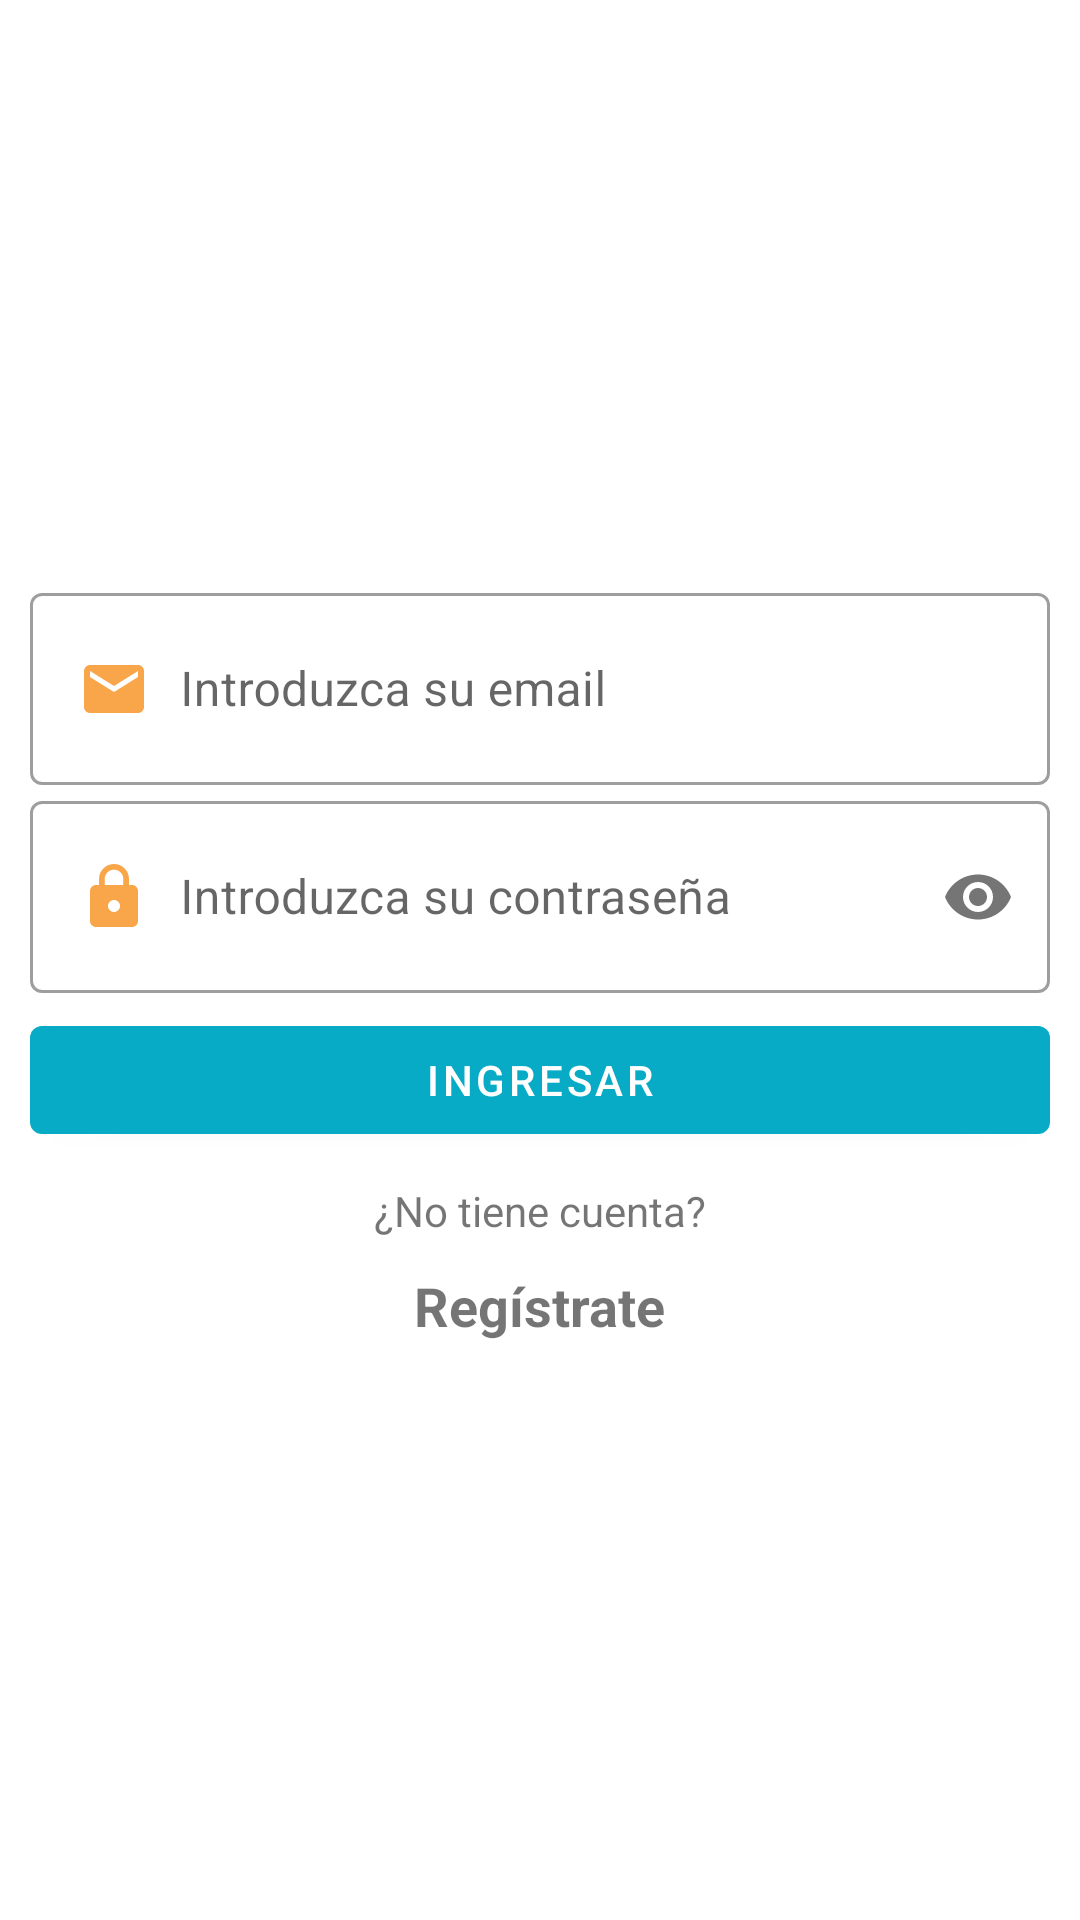

This screen was rendered from an Android layout file. Write that file and the resources it references.
<!-- AndroidManifest.xml: activity theme Theme.LiveCity2.NoActionBar -->
<!-- res/layout/activity_login.xml -->
<?xml version="1.0" encoding="utf-8"?>
<RelativeLayout xmlns:android="http://schemas.android.com/apk/res/android"
    xmlns:app="http://schemas.android.com/apk/res-auto"
    xmlns:tools="http://schemas.android.com/tools"
    android:layout_width="match_parent"
    android:layout_height="match_parent"
    tools:context=".LoginActivity">

    <LinearLayout
        android:layout_width="match_parent"
        android:layout_height="match_parent"
        android:orientation="vertical"
        android:padding="10dp"
        android:gravity="center">

        <com.google.android.material.textfield.TextInputLayout
            android:layout_width="match_parent"
            android:layout_height="wrap_content"
            style="@style/Widget.MaterialComponents.TextInputLayout.OutlinedBox">
            <EditText
                android:id="@+id/etUsuario"
                android:hint="@string/email"
                android:layout_width="match_parent"
                android:layout_height="wrap_content"
                android:inputType="textEmailAddress"
                android:drawableStart="@drawable/ic_email"
                android:padding="20dp"
                android:drawablePadding="10dp"/>

            >
        </com.google.android.material.textfield.TextInputLayout>
        <com.google.android.material.textfield.TextInputLayout
            android:layout_width="match_parent"
            android:layout_height="wrap_content"
            app:passwordToggleEnabled="true"
            style="@style/Widget.MaterialComponents.TextInputLayout.OutlinedBox">

            >

            <EditText
                android:id="@+id/etPass"
                android:hint="@string/password"
                android:layout_width="match_parent"
                android:layout_height="wrap_content"
                android:inputType="textPassword"
                android:layout_marginTop="5dp"
                android:drawableStart="@drawable/ic_password"
                android:padding="20dp"
                android:drawablePadding="10dp"/>
        </com.google.android.material.textfield.TextInputLayout>




        <com.google.android.material.button.MaterialButton
            android:id="@+id/btnAcceder"
            android:layout_width="match_parent"
            android:layout_height="wrap_content"
            android:text="@string/ingresar"
            android:layout_marginTop="5dp"
            android:textColor="@color/white"
            />

        <TextView
            android:layout_width="wrap_content"
            android:layout_height="wrap_content"
            android:text="@string/noCuenta"
            android:layout_marginTop="10dp" />

        <TextView
            android:id="@+id/tvRegistro"
            android:layout_marginTop="10dp"
            android:textSize="18sp"
            android:textStyle="bold"
            android:layout_width="wrap_content"
            android:layout_height="wrap_content"
            android:text="@string/registro" />




    </LinearLayout>

</RelativeLayout>
<!-- resources referenced by this layout -->
<resources>
  <color name="white">#FFFFFFFF</color>
  <!-- drawable ic_email (drawable) -->
  <vector android:height="24dp" android:tint="#F9A549"
      android:viewportHeight="24" android:viewportWidth="24"
      android:width="24dp" xmlns:android="http://schemas.android.com/apk/res/android">
      <path android:fillColor="@android:color/white" android:pathData="M20,4L4,4c-1.1,0 -1.99,0.9 -1.99,2L2,18c0,1.1 0.9,2 2,2h16c1.1,0 2,-0.9 2,-2L22,6c0,-1.1 -0.9,-2 -2,-2zM20,8l-8,5 -8,-5L4,6l8,5 8,-5v2z"/>
  </vector>
  <!-- drawable ic_password (drawable) -->
  <vector android:height="24dp" android:tint="#F9A549"
      android:viewportHeight="24" android:viewportWidth="24"
      android:width="24dp" xmlns:android="http://schemas.android.com/apk/res/android">
      <path android:fillColor="@android:color/white" android:pathData="M18,8h-1L17,6c0,-2.76 -2.24,-5 -5,-5S7,3.24 7,6v2L6,8c-1.1,0 -2,0.9 -2,2v10c0,1.1 0.9,2 2,2h12c1.1,0 2,-0.9 2,-2L20,10c0,-1.1 -0.9,-2 -2,-2zM12,17c-1.1,0 -2,-0.9 -2,-2s0.9,-2 2,-2 2,0.9 2,2 -0.9,2 -2,2zM15.1,8L8.9,8L8.9,6c0,-1.71 1.39,-3.1 3.1,-3.1 1.71,0 3.1,1.39 3.1,3.1v2z"/>
  </vector>
  <string name="email">Introduzca su email</string>
  <string name="ingresar">Ingresar</string>
  <string name="noCuenta">¿No tiene cuenta?</string>
  <string name="password">Introduzca su contraseña</string>
  <string name="registro">Regístrate</string>
  <style name="Theme.LiveCity2.NoActionBar">
          <item name="windowActionBar">false</item>
          <item name="windowNoTitle">true</item>
      </style>
</resources>
